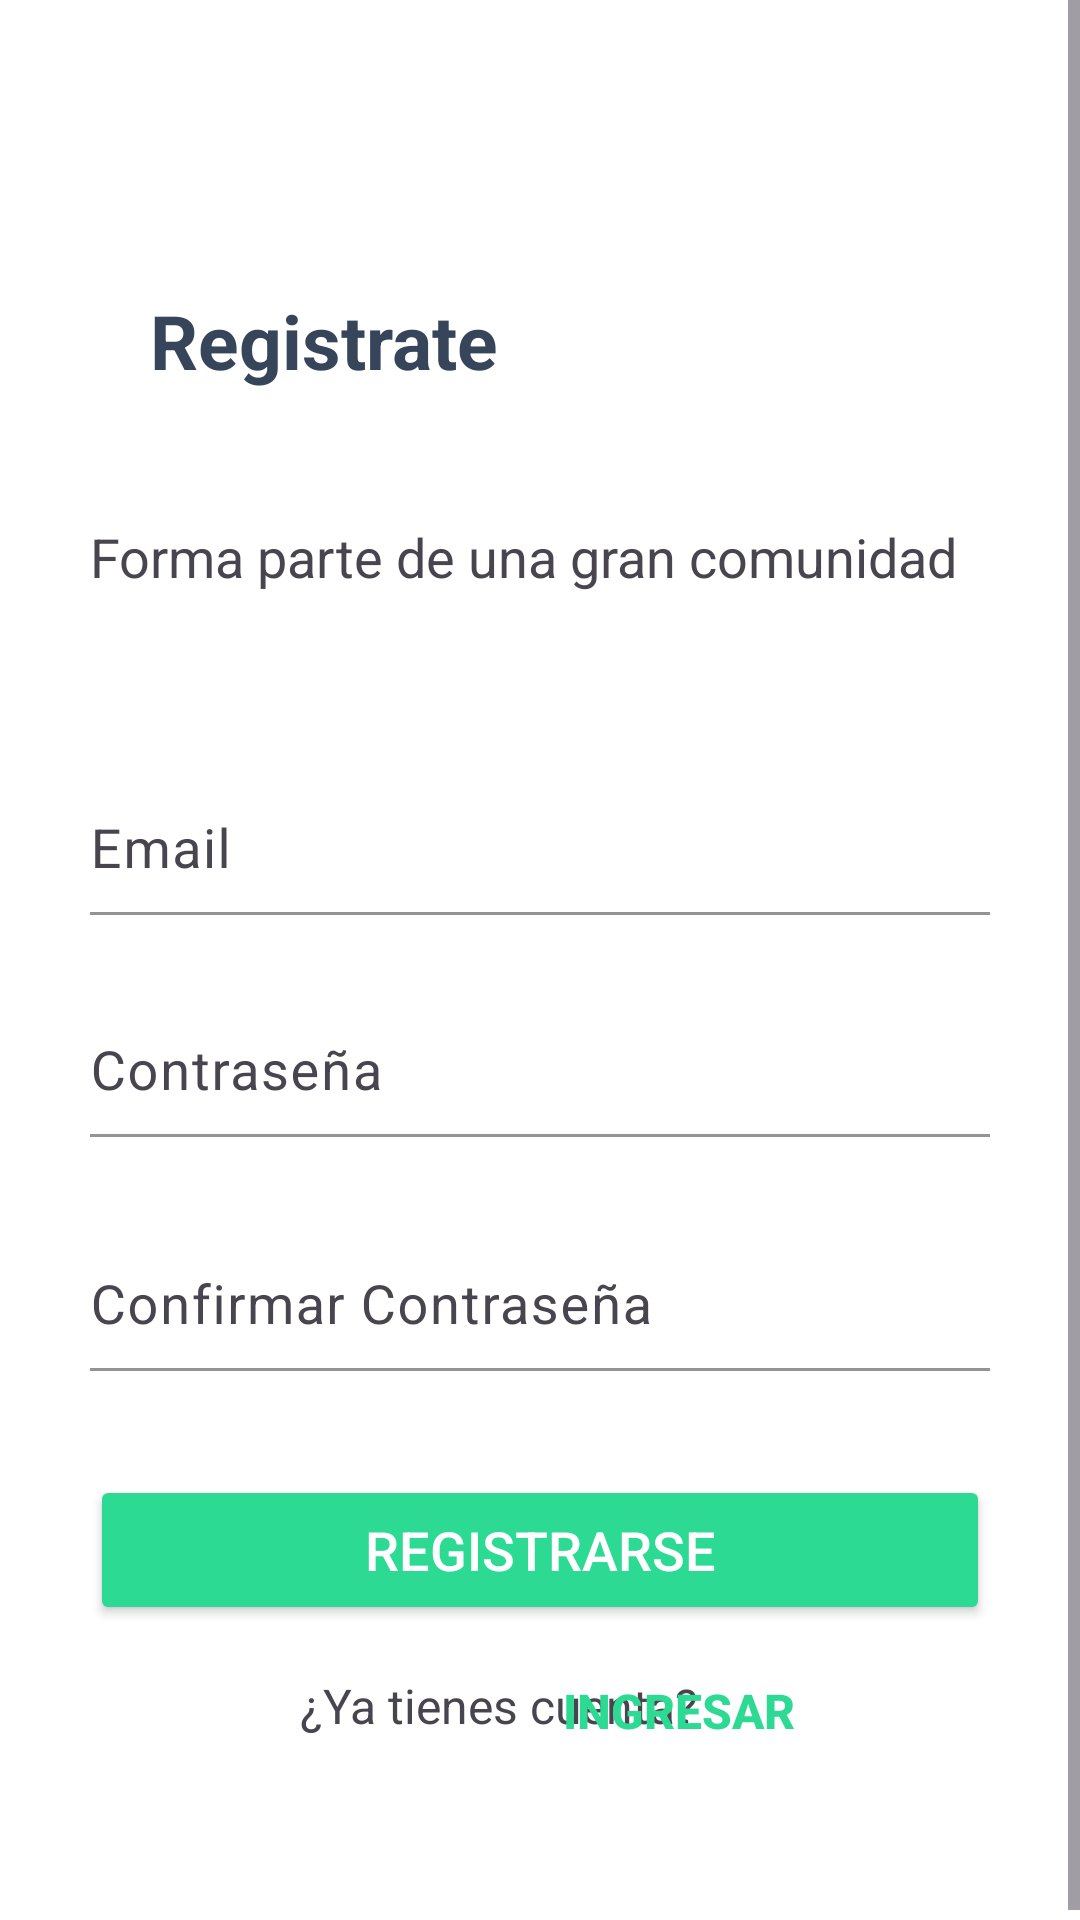

The Android layout XML behind this screen, and the referenced resources:
<!-- AndroidManifest.xml: application theme Theme.OfertApp -->
<!-- res/layout/activity_sing_up.xml -->
<?xml version="1.0" encoding="utf-8"?>
<ScrollView xmlns:android="http://schemas.android.com/apk/res/android"
    xmlns:app="http://schemas.android.com/apk/res-auto"
    xmlns:tools="http://schemas.android.com/tools"
    android:layout_width="match_parent"
    android:layout_height="match_parent"
    android:background="#FFFFFF"
    tools:context=".SingUpActivity">

    <LinearLayout
        android:layout_width="match_parent"
        android:layout_height="wrap_content"
        android:orientation="vertical" >

        <TextView
            android:id="@+id/tvRegistrate"
            android:layout_width="280dp"
            android:layout_height="wrap_content"
            android:layout_marginStart="50dp"
            android:layout_marginTop="100dp"
            android:includeFontPadding="false"
            android:text="Registrate"
            android:textColor="#36455A "
            android:textSize="25sp"
            android:textStyle="bold"
            app:layout_constraintEnd_toEndOf="parent"
            app:layout_constraintHorizontal_bias="0.175"
            app:layout_constraintStart_toStartOf="parent"
            app:layout_constraintTop_toTopOf="parent" />



        <TextView
            android:id="@+id/tvMsjBienvenida"
            android:layout_width="300dp"
            android:layout_height="wrap_content"
            android:layout_gravity="center"
            android:layout_marginTop="44dp"
            android:textSize="18sp"
            android:text="Forma parte de una gran comunidad"
            app:layout_constraintEnd_toEndOf="parent"
            app:layout_constraintHorizontal_bias="0.175"
            app:layout_constraintStart_toStartOf="parent"
            app:layout_constraintTop_toBottomOf="@+id/tvRegistrate"
            tools:ignore="TextSizeCheck" />


        <LinearLayout
            android:layout_width="match_parent"
            android:layout_height="wrap_content"
            android:layout_marginTop="20dp"
            android:orientation="vertical"
            android:padding="20dp">


            <com.google.android.material.textfield.TextInputLayout
                android:id="@+id/tiCorreo"
                android:layout_width="300dp"
                android:layout_height="50dp"
                android:layout_gravity="center"
                android:layout_marginTop="24dp"
                app:boxBackgroundMode="filled"
                app:boxStrokeColor="#2DDA93"
                app:hintTextColor="#2DDA93"
                app:layout_constraintEnd_toEndOf="parent"
                app:layout_constraintHorizontal_bias="0.175"
                app:layout_constraintStart_toStartOf="parent"
                app:layout_constraintTop_toBottomOf="@+id/tiCelular">

                <com.google.android.material.textfield.TextInputEditText
                    android:id="@+id/singup_email"
                    android:layout_width="match_parent"
                    android:layout_height="wrap_content"
                    android:background="#FFFFFF"
                    android:hint="Email"
                    android:paddingStart="0dp"
                    android:paddingEnd="0dp"
                    android:paddingBottom="2dp"
                    android:textColor="#6A6F7D"
                    android:textSize="18sp"
                    android:textColorHighlight="#22A16D"
                    android:textColorHint="#6A6F7D"
                    android:textColorLink="#2DDA93"
                    tools:ignore="TextContrastCheck" />
            </com.google.android.material.textfield.TextInputLayout>


            <com.google.android.material.textfield.TextInputLayout
                android:id="@+id/tiContraseña"
                android:layout_width="300dp"
                android:layout_height="50dp"
                android:layout_gravity="center"
                android:layout_marginTop="24dp"
                app:boxBackgroundMode="filled"
                app:boxStrokeColor="#2DDA93"
                app:hintTextColor="#2DDA93"
                app:layout_constraintEnd_toEndOf="parent"
                app:layout_constraintHorizontal_bias="0.172"
                app:layout_constraintStart_toStartOf="parent"
                app:layout_constraintTop_toBottomOf="@+id/tvMsjBienvenida2">

                <com.google.android.material.textfield.TextInputEditText
                    android:id="@+id/singup_password"
                    android:layout_width="match_parent"
                    android:layout_height="wrap_content"
                    android:background="#FFFFFF"
                    android:textSize="18sp"
                    android:hint="Contraseña"
                    android:inputType="textPassword"
                    android:paddingStart="0dp"
                    android:paddingEnd="0dp"
                    android:paddingBottom="2dp"
                    tools:ignore="TextContrastCheck" />
            </com.google.android.material.textfield.TextInputLayout>

            <com.google.android.material.textfield.TextInputLayout
                android:id="@+id/tiConfirmarContraseña"
                android:layout_width="300dp"
                android:layout_height="50dp"
                android:layout_gravity="center"
                android:layout_marginTop="28dp"
                app:boxBackgroundMode="filled"
                app:boxStrokeColor="#2DDA93"
                app:hintTextColor="#2DDA93"
                app:layout_constraintEnd_toEndOf="parent"
                app:layout_constraintHorizontal_bias="0.172"
                app:layout_constraintStart_toStartOf="parent"
                app:layout_constraintTop_toBottomOf="@+id/tiContraseña">

                <com.google.android.material.textfield.TextInputEditText
                    android:id="@+id/singup_confirm"
                    android:layout_width="match_parent"
                    android:layout_height="wrap_content"
                    android:background="#FFFFFF"
                    android:textSize="18sp"
                    android:hint="Confirmar Contraseña"
                    android:inputType="textPassword"
                    android:paddingStart="0dp"
                    android:paddingEnd="0dp"
                    android:paddingBottom="2dp" />
            </com.google.android.material.textfield.TextInputLayout>

            <Button
                android:id="@+id/sinup_button"
                android:layout_width="300dp"
                android:layout_height="50dp"
                android:layout_marginTop="28dp"
                android:layout_gravity="center"
                android:allowUndo="false"
                android:backgroundTint="#2DDA93"
                android:checkable="false"
                android:contextClickable="false"
                android:defaultFocusHighlightEnabled="false"
                android:focusableInTouchMode="false"
                android:text="Registrarse"
                android:textColor="#FFFFFF"
                android:textColorHighlight="@color/white"
                android:textColorLink="@color/white"
                app:cornerRadius="3dp"
                android:textSize="18sp"
                app:layout_constraintEnd_toEndOf="parent"
                app:layout_constraintHorizontal_bias="0.488"
                app:layout_constraintStart_toStartOf="parent"
                app:layout_constraintTop_toBottomOf="@+id/tiConfirmarContraseña"
                tools:ignore="TextContrastCheck" />

            <TextView
                android:id="@+id/textView"
                android:layout_width="wrap_content"
                android:layout_height="wrap_content"
                android:layout_gravity="start"
                android:layout_marginStart="80dp"
                android:layout_marginTop="16dp"
                android:text="¿Ya tienes cuenta?"
                android:textSize="16sp"
                app:layout_constraintStart_toStartOf="parent"
                app:layout_constraintTop_toBottomOf="@+id/btnIngresar" />

            <Button
                android:id="@+id/loginRedirectText"
                android:layout_width="97dp"
                android:layout_height="36dp"
                android:layout_gravity="end"
                android:layout_marginTop="8dp"
                android:layout_marginEnd="65dp"
                android:background="#00FFFFFF"
                android:clickable="false"
                android:linksClickable="true"
                android:paddingLeft="0dp"
                android:paddingTop="0dp"
                android:paddingRight="0dp"
                android:paddingBottom="0dp"
                android:text="Ingresar"
                android:textColor="#2DDA93"
                android:textSize="16sp"
                android:textStyle="bold"
                android:translationY="-35dp"
                app:layout_constraintEnd_toEndOf="parent"
                app:layout_constraintTop_toBottomOf="@+id/btnIngresar" />


        </LinearLayout>

    </LinearLayout>


</ScrollView>
<!-- resources referenced by this layout -->
<resources>
  <color name="white">#FFFFFFFF</color>
  <style name="Theme.OfertApp" parent="Base.Theme.OfertApp" />
  <style name="Base.Theme.OfertApp" parent="Theme.Material3.DayNight.NoActionBar">
          
          
      </style>
</resources>
